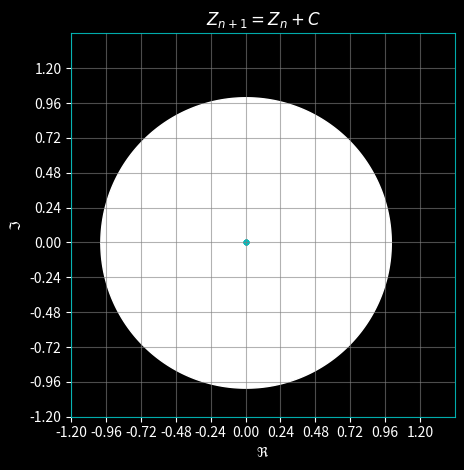

Python code for this plot:
import matplotlib.pyplot as plt
import numpy as np

plt.style.use('dark_background')
#Define the figure as 'fig' and axes as 'ax'.
fig, ax = plt.subplots()
xmin, xmax = -1.2, 1.2
ymin, ymax = -1.2, 1.2
depth = 10
points = 10

#Here where you choose the constants value c.
a, b = 0, 0
c = complex(a, b)

#a function is goingto be used for the steps.
def steps(axis):
    if axis == 'x':
        step = (xmax - xmin) / depth
        return step
    if axis == 'y':
        step = (ymax - ymin) / depth
        return step
    else:
        print('The input only can be x or y !!')

#A function mapps from a complex number z to z^2 + c, where c is a complex number too (Maybe Im(c)=0).
def F_z(z):
    return z**2 + c

#The Seq function make the animation of the point Ditribution for every z in The set of the Complex Numbers.
def Seq(re, im):
    ax.clear()
    x = np.arange(0, 2*np.pi, 2*np.pi/1000)
    ax.stackplot(np.cos(x), np.sin(x), color='white')
    ax.set_aspect('equal')
    ax.set_title('$Z_{n+1}=Z_{n}+C$')
    ax.set_xlabel('$\\Re$')
    ax.set_ylabel('$\\Im$')
    ax.set(xlim=[xmin, xmax + steps('x')], ylim=[ymin, ymax + steps('y')], 
           xticks=np.arange(xmin, xmax + steps('x'), steps('x')), 
           yticks=np.arange(ymin, ymax + steps('y'), steps('y')))
    r = ['left', 'right', 'top', 'bottom']
    for spine in r:
        ax.spines[spine].set(color='c', alpha=.9)
    plt.grid(which='both', color='gray', alpha=.6)
    plt.tight_layout()
    ax.scatter([0], [0], marker='.', alpha=.4)
    z = complex(re, im)
    ax.scatter([z.real], [z.imag], color='red', marker='.', alpha=.9)
    for _ in range(points):
        ax.plot([z.real, F_z(z).real], [z.imag, F_z(z).imag], color='green', alpha=.7, lw=.5)
        z = F_z(z)
        ax.scatter([z.real], [z.imag], color='c', marker='.', alpha=1)
    plt.draw()

#A method using pyplot from matplotlib to get the mouse's coordinates in the 'ax' object.
def mouse(event):
    if event.inaxes is not None:
        re = event.xdata
        im = event.ydata
        Seq(re, im)
fig.canvas.mpl_connect('motion_notify_event', mouse)

#Initial value of the first point.
Seq(0, 0)

plt.tight_layout()
plt.show()